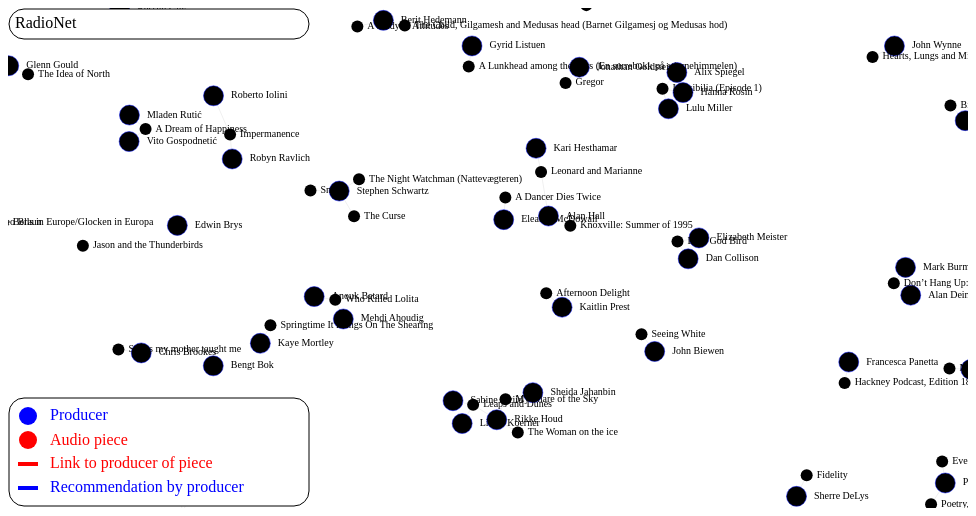
D3 v4 page, settled after 360 driven frames (6 s of simulated time); the page loaded 2 data file(s).





var width = 960,
    height = 500;

    var deselectAlpha = '10';

var svg = d3.select("body").append("svg")
    .attr("width", width)
    .attr("height", height)
    //.style("background-color", "black")
    ;
// var force = d3.layout.force()
//     .size([width, height]);


var greeny ="#119911";
var reddy = "#FF1111";
var bluey = "#0011FF";
var tertiaryAlpha = '66';

var nodesByName = {};
var links = [];

//d3.csv("graph.csv", function(error, links) {

//add encompassing group for the zoom 


    //


var textWidth = 300;
var textHeight = 400;

var testText = "RadioNet";

//courtesy Mike Bostock:
function wrap(text, width) {
  text.each(function() {
    var text = d3.select(this),
        words = text.text().split(/\s+/).reverse(),
        word,
        line = [],
        lineNumber = 0,
        lineHeight = 1.1, // ems
        y = text.attr("y"),
        dy = parseFloat(text.attr("dy")),
        tspan = text.text(null).append("tspan").attr("x", 0).attr("y", y).attr("dy", dy + "em");
    while (word = words.pop()) {
      line.push(word);
      tspan.text(line.join(" "));
      if (tspan.node().getComputedTextLength() > (width-2*text.attr("dx"))) {
        line.pop();
        tspan.text(line.join(" "));
        line = [word];
        tspan = text.append("tspan").attr("x", 0).attr("y", y).attr("dy", ++lineNumber * lineHeight + dy + "em").attr("dx", text.attr("dx")).text(word);
      }
      //add a linebreak
      if (word == 'LINEBREAK' || word == 'undefined') {
        line.pop();
        tspan.text(line.join(" "));
        line = [];
        tspan = text.append("tspan").attr("x", 0).attr("y", y).attr("dy", ++lineNumber * lineHeight + dy + "em").attr("dx", text.attr("dx")).text(word);
      }
    }
  });
}


  function nodeByName(name) {
    return nodesByName[name] || (nodesByName[name] = {name: name});
  }

  function nodeByNode(node, name) {
    /*
        look for a node within dict "nodesByName"
       with the key "identifier"
       If it doesn't exist create it as "identifier":node pair
       Then we can retrieve the node using the identifier later, 
       and keep a track of which identifiers exist while we populate a list of unique nodes
       Also, if a node has an entry BUT NO NODE, add the node
    */

    //checks the name entry exists
    if(!nodesByName[name]) nodesByName[name] = {id: name, node:node};
    //checks the entry has a node!
    if(!nodesByName[name].node) nodesByName[name].node = node;
    //nodesByName[name] = {name: name, node:node};
    return nodesByName[name];
  }




    //


var g = svg.append("g")
    .attr("class", "everything")
    ;

//create nodes and links from producers table
d3.csv("data/producers50.csv", function(error, reccs) {
  
  reccs.forEach(function(recc) {

   if(recc.name.length>0) var s= nodeByNode(recc, recc.id);


    //currently using this logic, which excludes orphan (unconnected) nodes
    // var targetExists = false;
    // if(recc.recommends_1.length>0) targetExists = true;
    // if(recc.recommends_2.length>0) targetExists = true;
    // if(recc.recommends_3.length>0) targetExists = true;
    // if(recc.recommends_4.length>0) targetExists = true;
    // if(recc.recommends_5.length>0) targetExists = true;



    //   if(targetExists)
    //   {
    //     //console.log(recc.id);
    //     var s= nodeByNode(recc, recc.id);
       
    //     //was target
        // var t = nodeByName(recc.recommends_1);    
        // //console.log(t);
        // if(t.name.length>0)links.push({source: s, target: t, weight:0.1});

        // t = nodeByName(recc.recommends_2);
        // if(t.name.length>0)links.push({source: s, target: t, weight:0.1});

        // t = nodeByName(recc.recommends_3);
        // //console.log(t);
        // if(t.name.length>0)links.push({source: s, target: t, weight:0.1});

        // t = nodeByName(recc.recommends_4);
        // //console.log(t);
        // if(t.name.length>0)links.push({source: s, target: t, weight:0.1});

        // t = nodeByName(recc.recommends_5);
        // if(t.name.length>0)links.push({source: s, target: t, weight:0.1});
    //   }


     });
  
  console.log("forget asynchronous data loading, let's dance!");
  //callback to do EVERYTHING ELSE
  loadAudio();

});

//console.log(nodesByName);

function loadAudio()
{

  /*
      callback function within producer-load routine, to prevent wacky JS asynchronicity
      don't forget the bracket!
  */

//create nodes and links from 
d3.csv("data/audio1.csv", function(error, reccs) {
  if (error) throw error;


  reccs.forEach(function(recc) {
  //create all nodes that have a name, not just ID
    if(recc.name.length>0) var s= nodeByNode(recc, recc.id);

  //   var noTarget = true;
  //   if(recc.producer_id.length>0) noTarget = false;
  //   if(recc.producer_2_id.length>0) noTarget = false;
  //   if(recc.producer_3_id.length>0) noTarget = false;

    
  //   if(!noTarget)
  //   {
      //var s= nodeByName(recc.id);
      // var s= nodeByNode(recc, recc.id);
      // //console.log(s);
      // var t = nodeByName(recc.producer_id);
      // if(t.name.length>0)links.push({source: s, target: t, weight:1.5});

      // t = nodeByName(recc.producer_2_id);
      // if(t.name.length>0)links.push({source: s, target: t, weight:1.5});

      // t = nodeByName(recc.producer_3_id);
      // if(t.name.length>0)links.push({source: s, target: t, weight:1.5});
  //   }
   });

    console.log("forget asynchronous data loading, let's art!");
    setLinks();
    drawGraph();
    

  });

function setLinks()
{
    links = [];
    console.log(nodesByName);
    for(var s in nodesByName){

    	var farWeight = 0.1;
    	var closeWeight = 1.5;
      
      var currentNode = nodesByName[s].node;
      if(s[0]=='P')
      {
            var t = currentNode.recommends_1;    
            if(t.length>0) if(nodesByName[t]) links.push({"source": s, "target": t, "weight":farWeight});
            t = currentNode.recommends_2;    
            if(t.length>0) if(nodesByName[t]) links.push({"source": s, "target": t, "weight":farWeight});
            t = currentNode.recommends_3;    
            if(t.length>0) if(nodesByName[t]) links.push({"source": s, "target": t, "weight":farWeight});
            t = currentNode.recommends_4;    
            if(t.length>0) if(nodesByName[t]) links.push({"source": s, "target": t, "weight":farWeight});
            t = currentNode.recommends_5;    
            if(t.length>0) if(nodesByName[t]) links.push({"source": s, "target": t, "weight":farWeight});

      }
      else
      {
          var t = currentNode.producer_id;
          if(t.length>0) if(nodesByName[t]) links.push({"source": s, "target": t, "weight":closeWeight});
          t = currentNode.producer_2_id;
          if(t.length>0) if(nodesByName[t]) links.push({"source": s, "target": t, "weight":closeWeight});
          t = currentNode.producer_3_id;
          if(t.length>0) if(nodesByName[t]) links.push({"source": s, "target": t, "weight":closeWeight});
          //console.log(currentNode);
          //var t = currentNode.producer_id;
          // //console.log(currentNode);
          // //console.log(s);
          // //console.log(t);
          // if(t.length>0){
          //   links.push({source: s, target: t, weight:1.5});
          //   //console.log("link created");
          // }

          // t = currentNode.producer_2_id;
          // if(t.length>0)links.push({source: s, target: t, weight:1.5});

          // t = currentNode.producer_3_id;
          // if(t.length>0)links.push({source: s, target: t, weight:1.5});

          // t = nodeByName(recc.producer_2_id);
          // if(t.name.length>0)links.push({source: s, target: t, weight:1.5});

          // t = nodeByName(recc.producer_3_id);
          // if(t.name.length>0)links.push({source: s, target: t, weight:1.5});
      }
    }
    //console.log(links);
    //console.log("links completed");

}

function drawGraph()
{

  console.log(links);
  console.log("drawing started");

  //I'm hacking this mf because of its stupid asynchronous load methods 
//   function sleep(milliseconds) {
//   var start = new Date().getTime();
//   for (var i = 0; i < 1e7; i++) {
//     if ((new Date().getTime() - start) > milliseconds){
//       break;
//     }
//   }
// }

  //sleep(5000);

  // Extract the array of nodes from the map by name.
  //key/value pair is the context?
  //console.log(nodesByName[""]);
  //delete nodesByName[""];
  // for(var key in nodesByName){
  //     //console.log(nodesByName[key].node);
  //     if(!nodesByName[key].node) delete nodesByName[key];
  //     else console.log(nodesByName[key].node);
  // }

  var nodes = d3.values(nodesByName);
  //console.log(nodes);

  // Create the link lines.
  var link = //svg.selectAll(".link")
      g.append("g")
      .attr("class", "links")
      .selectAll("line")
      .data(links)
    .enter().append("line")
      .attr("class", "link")
      .style("stroke", function(d){
      	// return '#000000';
        if(d.source[0]=='P') return '#00000000';
        //if(d.id.name[0]=='P') return '#00000000';
        else return '#00000021'; 
        //else return 'red';
      })
      .style("stroke-width",function(d)
      {
        if(d.source[0]=='P') return 1;
        else return 1;
      })
      ;

  // Create the node circles.
  var node = //svg.selectAll(".node")
      g.append("g")
        .attr("class", "nodes") 
        .selectAll("circle")
      .data(nodes)
    .enter().append("g")
      .attr("class", "node");
      //.call(force.drag);

  //define background click (index -1)
  svg.on("click", function(){
        onClick(-1);
      });

  node.append("circle")
    .attr("r", function(d)
      {
        if(d.id[0]=='P') return 20;
        else return 12;
      })
    .attr('fill', function(d)
      {
      	return 'black';
        // if(d.id[0]=='P') return '#0011FF22';
        // else return '#FF1111';
      })
    .attr('stroke', function(d)
      {
      	//return 'black';
        if(d.id[0]=='P') return '#0011FF';
        else return '#FF111100';
      })
    .on("click", function(d){
        //console.log("xircle");
        d3.event.stopPropagation();
        var origin = d.id;
        onClick(origin);
        //console.log(d3.event.target.id);
      }
      )
      ;

      

   node.append("text")
      .style("font-size", 20)
      .attr('stroke', '#00000000')
      .attr("dx", function(d){
        if(d.id[0]=='P') return 35;
        else return 20;
      })
      .attr("dy",function(d){
          if(d.id[0]=='P') return 5;
          else return 5;
      })
      .attr('fill', function(d){
      		return 'black';
          // if(d.id[0]=='P') return '#0011FF';
          // else return '#FF1111';
      })
      .text(function(d) { 
         if(d.node) return d.node.name
         else return d.name
      });

   
var simulation = d3.forceSimulation()
          .nodes(nodes);
                         
console.log(links);
var link_force =  d3.forceLink(links)
                        .id(function(d) {return d.id;})
                        .distance(40)
                        .strength(function(d){//console.log("weight"); console.log(d.weight);
                          return d.weight;})
                        //strength(1)
                        ;           
                        //console.log(link_force.data); 
         
var charge_force = d3.forceManyBody()
    .strength(-450)
    //.strength(-1)
    ; 
    
var center_force = d3.forceCenter(width / 2, height / 2);  

//console.log(links[208]);

simulation
    .force("charge_force", charge_force)
    .force("center_force", center_force)
    .force("links",link_force)
    .force("x_force", d3.forceX(width/2)
      .strength(0.03)
      )
    .force("y_force", d3.forceY(height/2)
      .strength(0.05)
      )
    .alpha(0.8)
    .alphaDecay(0.001)
 ;




//code to hard fix some of the NaNs
// link.each(function(d){
//   d.source.x = 10;
//   d.source.y = 10;
//   d.target.x = 10;
//   d.target.y = 10;
// });

// link
//         .attr("x1", 10 )
//         .attr("x1", 10 )
//         .attr("y1", 20 )
//         .attr("x2", 20 )
//         .attr("y2", 20 );
// node.attr("transform", function(d) { return "translate(" + 10 + "," + 10 + ")"; });
        
var iteration = 0;

//add tick instructions: 
simulation.on("tick", tick );
  //console.log(iteration);
  function tick() {
    positions = [];

    //console.log("positions");  
    link
        .attr("x1", function(d) { 
          //console.log(d.source.x); 
          return d.source.x; 
        })
        .attr("y1", function(d) { return d.source.y; })
        .attr("x2", function(d) { return d.target.x; })
        .attr("y2", function(d) { return d.target.y; });
    
      
    //console.log(positions);


    node.attr("cx", function(d) { return d.x; })
        .attr("cy", function(d) { return d.y; });



    node.attr("transform", function(d) { return "translate(" + d.x + "," + d.y + ")"; });
    //node.attr("transform", function(d) { return "translate(" + 30 + "," + 30 + ")"; });

    iteration++;
  }


var legend2 = svg.append("g"); 
var legend2start = height-110;
var textStart = 42;
var spacing = 24;
legend2rect = 
	legend2.append("rect")
	.attr("y", legend2start)
	.attr("x",  1)
    .attr("width", textWidth)
    .attr("height", 108)
    .attr("rx", 15)
    .attr("ry", 15)
    .attr("fill", "white")
    .attr("stroke", "black");

legend2.append("circle")
	.attr("cx",20)
	.attr("cy",legend2start+18)
	.attr("r", 9)
	.attr("fill", "blue")
;

legend2.append("text")
    .data("Producer")
    .attr("x", textStart)
    .attr("y", legend2start+22)
    // .attr("dx", 7)
    // .attr("dy", 0)
    .attr("fill", "blue")
    .text("Producer");

legend2.append("circle")
	.attr("cx",20)
	.attr("cy",legend2start+18+spacing)
	.attr("r", 9)
	.attr("fill", "red")
;

legend2.append("text")
    .data("Audio piece")
    .attr("x", textStart)
    .attr("y", legend2start+23+spacing)
    // .attr("dx", 7)
    // .attr("dy", 0)
    .attr("fill", "red")
    .text("Audio piece");

//  legend2.append("circle")
// 	.attr("cx",20)
// 	.attr("cy",legend2start+18+2*spacing)
// 	.attr("r", 9)
// 	.attr("fill", "red")
// ;

// legend2.append("circle")
// 	.attr("cx",50)
// 	.attr("cy",legend2start+18+2*spacing)
// 	.attr("r", 9)
// 	.attr("fill", "blue")
// ;

legend2.append("line").attr("x1", 10).attr("y1", legend2start+18+2*spacing)
		.attr("x2", 30).attr("y2", legend2start+18+2*spacing)
		.attr("stroke","red").attr("stroke-width",4);
legend2.append("text").attr("x", textStart).attr("y", legend2start+22+2*spacing).attr("fill", "red")
		.text("Link to producer of piece");

legend2.append("line").attr("x1", 10).attr("y1", legend2start+18+3*spacing)
		.attr("x2", 30).attr("y2", legend2start+18+3*spacing)
		.attr("stroke","blue").attr("stroke-width",4);
legend2.append("text").attr("x", textStart).attr("y", legend2start+22+3*spacing).attr("fill", "blue")
		.text("Recommendation by producer");
  
//>>>legend/labels
//append("div").attr("overflow", "scroll").
var legend = svg.append("g");

legend.append("rect")
    .attr("width", textWidth)
    .attr("y",1)
    .attr("x",1)
    .attr("height", 30)
    .attr("rx", 15)
    .attr("ry", 15)
    .attr("fill", "white")
    .attr("stroke", "black");

var legendText = legend.append("text")
    .data(testText)
    .attr("x", 40)
    .attr("y", 20)
    .attr("dx", 7)
    .attr("dy", 0)
    .text(testText)
    .call(wrap, textWidth);







  // function newNode(node, name)
  // {
  //   //console.log(nodesByName[name]);
  //   return {name: name, node:node};    
  // }

  //add drag capabilities  
var drag_handler = d3.drag()
  .on("start", drag_start)
  .on("drag", drag_drag)
  .on("end", drag_end); 
  
drag_handler(node);


//add zoom capabilities 
var zoom_handler = d3.zoom()
    .on("zoom", zoom_actions);
zoom_handler(svg);
zoom_handler.scaleTo(svg, 0.5);

/** Functions **/


//Drag functions 
//d is the node 
function drag_start(d) {
 if (!d3.event.active) simulation.alphaTarget(0.3).restart();
    d.fx = d.x;
    d.fy = d.y;
}

//make sure you can't drag the circle outside the box
function drag_drag(d) {
  d.fx = d3.event.x;
  d.fy = d3.event.y;
}

function drag_end(d) {
  if (!d3.event.active) simulation.alphaTarget(0);
  d.fx = null;
  d.fy = null;
}

//Zoom functions 
function zoom_actions(){
    g.attr("transform", d3.event.transform)
}

  function onClick(or)
  {
      var listOfNodes = [];
      var listOfSources = [];
      var listOfTargets = [];
      // var tertiarySources = [];
      // var tertiaryTargets = [];
      var tertiaryNodes = [];
      var quatNodes = [];

      var SS = [];
      var TT = [];
      var ST = [];
      var TS = [];



      legend.selectAll("rect").transition().duration(1000).attr("height", 30);
      legendText.text("RadioNet").data("RadioNet").call(wrap, textWidth);
      
      

      link
      .style('stroke', function(d){
          var alpha = '44';
          //make links to and from the clicked node more opaque
          
          if(d.source.id==or || d.target.id==or || or<0)
           {
            alpha="FF";            
            listOfNodes.push(d.source.id);
            if(d.source.id==or) listOfTargets.push(d.target.id);
            listOfNodes.push(d.target.id);
            if(d.target.id==or) listOfSources.push(d.source.id);
            //return '#0011FF'+alpha;
            if(or<0) alpha = '00';
          }

          if(d.source.id[0]=='P'){
            //if(d.source.id==or || d.target.id==or) alpha = "FF";
            //else if(or<0) alpha = "00";
            return '#0011FF'+alpha;
          }
          else return '#FF1111'+alpha;
          //else return '#FF111100';
        })
      .style("stroke-width",function(d)
        {
          var w = 1;
          if(d.source.id[0]=='A') w+=2;
          if(d.source.id==or || d.target.id==or) w*=2
          return w;
        })
      ;

      node.each(function(d){
        if(d.id==or) {
           console.log(d);
           //consistent URL naming
          var info = d.node.name + " : ";
          //if(d.id[0]=='P' && d.node.bio.length>0) info = info + d.node.bio;
		  console.log("finding the bio bit");
          console.log(d.node);
          if(d.id[0]=='P' && d.node.bio.length>0) {
          	//info = info + d.node.bio;


          	info = info +  ' LINEBREAK ';
          	//console.log(nodesByName[d.node.recommends_1].node.name);
          	//console.log(node.data[d.node.recommends_1]);

          	//recommendations:
          	info = info + nodesByName[d.node.recommends_1].node.name;
          	info = info +  ' LINEBREAK ';
          	info = info + d.node.recommends_1_quote;
          	info = info +  ' LINEBREAK ';
          	info = info + nodesByName[d.node.recommends_2].node.name;
          	info = info +  ' LINEBREAK ';
          	info = info + d.node.recommends_2_quote;
          	info = info +  ' LINEBREAK ';
          	info = info + nodesByName[d.node.recommends_3].node.name;
          	info = info +  ' LINEBREAK ';
          	info = info + d.node.recommends_3_quote;
          	info = info +  ' LINEBREAK ';
          	info = info + nodesByName[d.node.recommends_4].node.name;
          	info = info +  ' LINEBREAK ';
          	info = info + d.node.recommends_4_quote;
          	info = info +  ' LINEBREAK ';
          	info = info + nodesByName[d.node.recommends_5].node.name;
          	info = info +  ' LINEBREAK ';
          	info = info + d.node.recommends_5_quote;
          }
          if(d.id[0]=='A' && d.node.description.length>0) info = info + d.node.description;

          legend.selectAll("text").text(info).data(info).call(wrap, textWidth).transition();
          //console.log(legendText.text().selectAll("tspan"));
          legend.selectAll("rect").transition().duration(1000).attr("height", height-2);
          legend.select("text").style("fill", "#00000000");
          legend.select("text").transition().duration(700).delay(500).style("fill", "black");
          //zoom_handler.translateBy(svg, (width/2)-d.node.x, (height/2)-d.node.y);
          }

      });
      console.log('link');

      link.each(function (d)
      {			
      		if(listOfSources.indexOf(d.target.id)>-1 && d.source.id!=or)
      		{
      			SS.push(d.source.id);
      		}

      		if(listOfSources.indexOf(d.source.id)>-1 && d.target.id!=or)
      		{
      			ST.push(d.target.id);
      		}	

      		if(listOfTargets.indexOf(d.source.id)>-1 && d.target.id!=or)
      		{
      			TT.push(d.target.id);
      		}

      		if(listOfTargets.indexOf(d.target.id)>-1 && d.source.id!=or)
      		{
      			TS.push(d.source.id);
      		}

      		
      });

      

       // link.each(function (d)
      	// {
      	// 	if(tertiaryNodes.indexOf(d.source.id)>-1 && listOfNodes.indexOf(d.target.id)<0 &&  d.source.id!=or)
      	// 	{
      	// 		quatNodes.push(d.target.id);
      	// 	}

      	// 	if(tertiaryNodes.indexOf(d.target.id)>-1 && listOfNodes.indexOf(d.source.id)<0 && d.target.id!=or)
      	// 	{
      	// 		quatNodes.push(d.source.id);
      	// 	}
      	// });

      link.style('stroke', function(d)
      {	
      		var col2 = d3.select(this).style('stroke');

      		if(TT.indexOf(d.target.id)>-1 && d.target.id!=or) col2 = bluey+tertiaryAlpha;
      		else if (SS.indexOf(d.source.id)>-1)
      		{
      			if(d.source.id[0]=='P') col2 = greeny+tertiaryAlpha;
      			else col2 = bluey+tertiaryAlpha;
      		}
      		else if(TS.indexOf(d.source.id)>-1 && d.target.id!=or) 
      		{
      			if(d.source.id[0]=='P') col2 = greeny+tertiaryAlpha;
      			else col2 = reddy+tertiaryAlpha;
      		}
      		else if(ST.indexOf(d.target.id)>-1)
      		{
      			if(d.source.id[0]=='P') col2 = reddy+tertiaryAlpha;
      			else col2 = greeny+tertiaryAlpha;
      		}
      		//if(quatNodes.indexOf(d.source.id)>-1 || quatNodes.indexOf(d.target.id)>-1) col2 = "#11ff1166";
      		if(or<0) col2 = "#00000000";
      		return col2;
      });

      //console.log("tertiaryNodes");
      //console.log(tertiaryNodes);

      // for(var i = 0; i<listOfTargets.length; i++)
      // {
      // 	 console.log(listOfTargets[i]);
      // 	 //console.log(link[listOfTargets[i]]);
      // }
     
      node.selectAll('circle')
      	.attr("stroke-width",10)
        .attr('stroke', function(d)
        {
	        var alpha = 'FF';
	        var col = '#000000';
	        console.log(or);

          	if(or.length>0)
          	{

          	  	alpha = deselectAlpha;
	          	if(d.id==or) 
		      	{
		      		alpha="FF";
		      		col = '#ff1111';
		      		// if(d.id[0]=='P') col = '#ff1111';
		      		// else col = '#0011ff'; 
		      		
		      	}
	          	else if(listOfNodes.indexOf(d.id)>-1) {

	          	alpha = "00";
	          	if(d.id[0]=='P') {
	          		if(listOfSources.indexOf(d.id)>-1) col = '#0011ff';
	          		if(listOfTargets.indexOf(d.id)>-1) col = '#ff1111';
	          	}
	          	else {
	          		//col = "#0011ff";
	          		if(listOfSources.indexOf(d.id)>-1) col = '#ff1111';
	          		if(listOfTargets.indexOf(d.id)>-1) col = '#0011FF';
	          	}
	          	//console.log(col);
	          }
      	  	}//if selected

          col = col+alpha;
          return col;
        })
        .attr('fill', function(d)
        {
	        var alpha = 'FF';
	        var col = '#000000';
	        console.log(or);

          	if(or.length>0)
          	{

          	  	alpha = deselectAlpha;
	          	if(d.id==or) 
		      	{
		      		alpha="EE";
		      		col = '#0011ff';
		      		// if(d.id[0]=='P') col = '#0011ff';
		      		// else col = '#ff1111'; 
		      		
		      	}
	          	else if(listOfNodes.indexOf(d.id)>-1) {

		          	alpha = "DD";
		          	if(d.id[0]=='P') 
		          	{
		          		if(listOfSources.indexOf(d.id)>-1) col = '#0011ff';
		          		if(listOfTargets.indexOf(d.id)>-1) col = '#ff1111';
		          	}
		          	else 
		          	{
		          		//col = "#0011ff";
		          		if(listOfSources.indexOf(d.id)>-1) col = '#ff1111';
		          		if(listOfTargets.indexOf(d.id)>-1) col = '#0011ff';
		          	}
		          	//console.log(col);
		          	
	          	}//if secondary

	          	if(TT.indexOf(d.id)>-1) {
	          		col = bluey;
	          		alpha = tertiaryAlpha;
	          	}
	      		else if (SS.indexOf(d.id)>-1)
	      		{
	      			if(d.id[0]=='P') col = greeny;
	      			else col = bluey;
	      			alpha = tertiaryAlpha;
	      		}
	      		else if(TS.indexOf(d.id)>-1) 
	      		{
	      			if(d.id[0]=='P') col = greeny;
	      			else col = reddy;
	      			alpha = tertiaryAlpha;
	      		}
	      		else if(ST.indexOf(d.id)>-1)
	      		{
	      			if(d.id[0]=='P') col = reddy;
	      			else col = greeny;
	      			alpha = tertiaryAlpha;
	      		}

	        //   	if(tertiaryTargets.indexOf(d.id)>-1)
	        //   	{
	        //   		col = "#0011ff";
	        //   		//if(d.id[0]=='A') col = '#ff1111';
	        //   		alpha = "88";
	        //   	}

	        //   	if(quatNodes.indexOf(d.id)>-1)
	        //   	{
	        //   		col = "#11AA11";
	        //   		alpha = "88";
	        //   	}
	          	
      	  	}//if selected

          col = col+alpha;
          return col;
        })
      ;

      node.selectAll('text')
      .attr('fill', function(d)
        {
          var alpha = deselectAlpha;
          if(d.id==or) alpha="FF";
          else if(listOfNodes.indexOf(d.id)>-1) alpha = "CC";
          return '#000000'+alpha;
          // if(d.id[0]=='P') return '#0011FF'+alpha;
          // else return '#FF1111'+alpha;

        });

  }//onClick()

}//drawGraphs



//});

}//callback



### data: data/audio1.csv
id, name, description, 1st_tx_year, broadcaster_name, broadcaster_id, show_name, show_id, latitude, longitude, country, audio_url, producer_1, producer_id, producer_2, producer_2_id, producer_3, producer_3_id, NOTES, 
A1, Springtime It Brings On The Shearing, A type of radio documentary, but one whe…, 1987, ABC, B1, Radio eye, S23, 48.86, 2.352, Australia, http://www.abc.net.au/radionational/prog…, Kaye Mortley, P2, , , , , , 
A2, The Curse, , , DR, B8, , , 55.68, 12.57, Denmark, , Stephen Schwartz, P3, , , , , , 
A3, Under Milk Wood, , 1954, BBC Third Programme, B2, , , 51.77, -4.597, UK, , Dylan Thomas, P7, Douglas Cleverdon, P8, , , , 
A4, Swimming in Snafu, , , WBEZ, B4, Re:Sound, S1, 43.65, -79.38, USA, https://www.thirdcoastfestival.org/explo…, Meagan Perry, P5, Delaney Hall, P12, , , , 
A5, The Yalta Game, , , RTR Radio Russia, B3, , , 55.76, 37.62, Russia, , Dmitriy Nikolaev, P6, , , , , , 
A6, Leonard and Marianne, In1960, on the Greek island of Hydra, a …, 2008, BBC Radio 4, B5, , , 51.46, 0.009835, UK, https://soundcloud.com/fallingtreeproduc…, Alan Hall, P9, Kari Hesthamar, P13, , , , 
A7, How the Stories, , , , , , , 56.06, -2.714, UK, , Matt Thompson, P10, , , , , , 
A8, A Dancer Dies Twice, Forty-five years later, Cohen talked to …, 2016, BBC Radio 4, B5, , , 51.46, 0.009835, UK, https://soundcloud.com/fallingtreeproduc…, Eleanor McDowall, P11, , , , , , 
A9, Leaps and Dunes, , 2000, DR, B8, , , 55.68, 12.57, Denmark, http://www.radioatlas.org/leaps-and-dune…, Rikke Houd, P1, Sabine Hviid, P14, Lisbet Koerner, P15, , 
A10, Afternoon Delight, Produced by Alan Hall (with thanks to NR…, 2013, CKUT, B14, Audio Smut, S2, 40.68, -73.94, Canada, http://www.theheartradio.org/audio-smut/…, Kaitlin Prest, P16, , , , , , 
A11, Who Killed Lolita, , 2009, ARTE Radio, B6, , , 48.86, 2.352, France, http://www.radioatlas.org/who-killed-lol…, Anouk Batard, P17, Mehdi Ahoudig, P18, , , , 
A12, Hearts, Lungs and Minds, In 2007 sound artist John Wynne was arti…, 2008, BBC Radio 3, B7, , , 51.49, -0.1012, UK, https://soundcloud.com/fallingtreeproduc…, John Wynne, P19, , , , , , 
A13, Mirrored, A chronological journey through life - f…, 2017, BBC World Service, B9, , , 52.04, -0.7594, UK, http://www.bbc.co.uk/programmes/p04yzvmp, Cathy Fitzgerald, P4, , , , , , 
A14, Cockroach, A documentary on musical power through t…, 1988, YLE, B10, Special Programmes, S3, 60.21, 24.92, Finland, , Harri Huhtamäki, P20, , , , dmi, , 
A15, Lord God Bird, The Ivory Billed Woodpecker was thought …, 2005, NPR, B12, Song+Stories, S6, 41.81, -86.6, USA, http://longhaulpro.org/lord-god-bird/, Dan Collison, P23, Elizabeth Meister, P25, , , , 
A16, My Share of the Sky, 26 year old Iranian jounalist Sheida Jah…, 2010, NRK, B11, Radiodokumentaren,, S7, 55.68, 12.57, Norway, http://www.radioatlas.org/my-share-of-th…, Sheida Jahanbin, P26, Rikke Houd, P1, , , , 
A17, Impermanence, The piece focuses on the inevitability o…, 1996, ABC, B1, The Listening Room, S5, -33.88, 151.2, Australia, , Robert Iolini, P22, Robyn Ravlich, P24, , , , 
A18, Seeing White, Events of the past few years have turned…, 2017, Center for Documentary Studies at Duke U…, B13, Scene on Radio, S4, 36, -78.92, USA, http://podcast.cdsporch.org/episode-31-t…, John Biewen, P21, , , , , , 
A19, Cordoba Gongora, Cordoba Gongora, détails is a radiophoni…, 1981, France Culture, B15, Ateliers de Création Radiophonique, S8, 48.85, 2.277, France, https://www.franceculture.fr/emissions/c…, René Farabet, P27, Michel Creïs, , Gilbert Durand, , , 
A20, Words From Inside/Paroles du dedans, Narrated, led by sound, from inside the …, 1992, France Culture, B15, Ateliers de Création Radiophonique, S8, 48.85, 2.277, France, https://www.franceculture.fr/emissions/c…, René Farabet, P27, , , , , , 
A21, Songs from the Tenderloin, Condensed and dramatized portraits of pe…, 1987, New American Radio, B16, Audiographs, S9, 37.8, -122.4, USA, http://audiofiles.newamericanradio.org/t…, Jim McKee, P28, Barney Jones, P91, Markos Kounalakis, P92, , 
A22, Questions round Lesconil, A soundscape and interview based portrai…, 1980, France Culture, B15, Ateliers de Création Radiophonique, S8, 48.85, 2.277, France, , Yann Paranthoën, P29, , , , , , 
A23, A Study in Attitudes, A landmark Australian radio documentary …, 1957, ABC, B1, , , -33.87, 151.2, Australia, , Alan Ashbolt, P48, , , , , , 
A24, A Dream of Happiness, Radio feature about sweetness and emptin…, 1982, Radio Zagreb, B28, Radio scena, , 42.81, 17.75, Croatia, , Vito Gospodnetić, P89, Mladen Rutić, P90, Danijel Dragojević, , Narrator: Vanja Drac.  Producer:  Marko …, 
A25, Sniper, What makes a young woman decide to becom…, 1992, DR, B8, , , 55.68, 12.57, Denmark, http://www.abc.net.au/radionational/prog…, , , Stephen Schwartz, P3, , , , 
A26, A Wake for Tom, A follow-up on Audiographs—Songs from th…, 1991, New American Radio, B16, Audiographs, S9, 37.8, -122.4, USA, http://audiofiles.newamericanradio.org/t…, Jim McKee, P28, Barney Jones, P91, , , , 
A27, Just Another Fish Story, In 1994, a whale washed ashore on the be…, 2004, Salt Institute for Documentary Studies, B19, , , 39.72, -105.1, USA, https://transom.org/2013/just-another-fi…, Molly Menschel, P45, Rob Rosenthal, P95, , , , 
A28, Bells in Europe/Glocken in Europa, An early and renowned example of natural…, 1973, SFB, B22, , , 52.52, 13.4, Germany, https://archive.org/details/GlockenInEur…, Peter Leonard Braun, P55, , , , , , 
A29, Sun of the Family, Anders, a young Dane just 30 years old, …, 1990, DR, B8, , , 55.66, 12.59, Denmark, http://podtail.com/podcast/radiomontagen…, Mads Baastrup, P46, , , , , , 
A30, Meditations and distractions on the them…, Sound play about the life and death by s…, 1990, ABC, B1, The Listening Room, S5, -33.87, 151.2, Australia, , Moya Henderson, P47, , , , , , 
A31, The Idea of North, Gould’s first "contrapuntal radio docume…, 1967, CBC, B21, , , 43.66, -79.38, Canada, http://www.cbc.ca/player/play/2110370208, Glenn Gould, P53, , , , , , 
… [head cut at 6 KiB]
### data: data/producers50.csv
id, name, latitude, longitude, country, bio, year_began_producing, year_ended_producing, Works_for_id, url, image, recommends_1, recommends_1_quote, recommends_2, recommends_2_quote, recommends_3, recommends_3_quote, recommends_4, recommends_4_quote, recommends_5, recommends_5_quote, producer_body_of_work_pick
P9, Alan Hall, 51.46, 0.009835, UK, Alan Hall is the founder of Falling Tree…, 1990, , C1, www.fallingtree.co.uk, P4, A14, This blew my ears off as a callow 20-som…, A15, Showed me how you can do a current affai…, A16, For how to handle sense, language, the m…, A17, I haven’t heard this since 1996, yet I s…, A18, A quietly profound innovation in how to …, 
P76, Alessandro Bosetti, 45.46, 9.19, , , , , , , , , , , , , , , , , , 
P51, Alix Spiegel, 40.71, -74.01, , , , , , , , , , , , , , , , , , 
P42, Allan Ashbolt, -33.87, 151.2, Australia, 1921–2005. Best known in radio circles f…, 1954, 1979, B1, http://www.smh.com.au/news/Obituaries/Ra…, , , , , , , , , , , , 
P17, Anouk Batard, 48.86, 2.352, , , , , , , , , , , , , , , , , , 
P84, Benjamen Walker, 40.71, -74.01, USA, Benjamen Walker is a independent radio p…, , , , , , , , , , , , , , , , 
P48, Berit Hedemann, 59.94, 10.72, Norway, Born 1949. Master in Norwegian language …, 1973, 2015, B11, https://no.wikipedia.org/wiki/Berit_Hede…, P48i, A38, , , , , , , , , , 
P57, Brian Eno, 51.51, -0.1278, , , , , , , , , , , , , , , , , , 
P4, Cathy Fitzgerald, 52.04, -0.7594, UK, Cathy FitzGerald made her first radio do…, 2010, , , https://cathyfitzgerald.co.uk/ | www.str…, , A4, My touchstone. Because it’s a bottled mo…, A5, The two actors in this radio drama make …, A6, I was driving along the M4 in heavy rain…, A7, A documentary about ideas – told through…, A8, For the wonderful, wonderful, wonderful …, 
P59, Chris Brookes, 47.57, -52.69, Canada, Chris Brookes is an author, storyteller …, , , , , , A46, I first heard this when I was a young fi…, A47, I heard this at the first International …, A1, I heard Kaye's masterpiece at the Grenze…, A28, So much has been written about this piec…, A11, Probably the most luminescent work I've …, 
P23, Dan Collison, 41.81, -86.6, USA, , , , , , , , , , , , , , , , , 
P68, Dan Lander, 43.65, -79.38, , , , , , , , , , , , , , , , , , 
P34, Dan Patterson, 51.52, -0.1355, UK, TBC - Dan has been a television producer…, , , , , , , , , , , , , , , , 
P52, Davia Nelson, 37.8, -122.4, USA, Davia Nelson is one half of The Kitchen …, 1969, , , http://www.kitchensisters.org/, , , , , , , , , , , , 
P58, David Byrne, 40.71, -74.01, , , , , , , , , , , , , , , , , , 
P67, David Rosenboom, 34.39, -118.6, USA, , , , , http://davidrosenboom.com/, , , , , , , , , , , , 
P12, Delaney Hall, 37.8, -122.3, USA, , , , , , , , , , , , , , , , , 
P6, Dmitriy Nikolaev, 55.76, 37.62, Russia, , , , , , , , , , , , , , , , , 
P8, Douglas Cleverdon, 51.54, -0.1107, UK, , 1939, , , , , , , , , , , , , , , 
P7, Dylan Thomas, 51.77, -4.597, UK, , , , , , , , , , , , , , , , , 
P30, Ed Baxter, 51.5, -0.09255, UK, Ed Baxter is CEO of Resonance104.4fm, th…, 1997, , B17, https://resonancefm.com/, P30, A33, Jim Whelton (aka Xentos "Fray" Bentos) h…, A34, I heard this brilliant feature for Radio…, A35, Stephen Fry never bettered his first - t…, A36, Lent to me on vinyl disc by Chris Cutler…, A37, Lance Dann is a largely unsung genius, a…, 
P11, Eleanor McDowall, 51.46, 0.01024, UK, A literal angel, , , C1, , , A9, , A10, , A11, , A12, , A13, , 
P62, Elizabeth Arnold, 64.2, -149.5, USA, , , , , , , , , , , , , , , , , 
P25, Elizabeth Meister, 41.81, -86.6, USA, , , , , , , , , , , , , , , , , 
P61, Francesca Panetta, 51.55, -0.07512, UK, Francesca Panetta is an artist and journ…, 2000, , C7, https://www.theguardian.co.uk, , A55, I stumbled on radio feature making almos…, A56, Sherre is also someone who has been a hu…, A57, Nightlines is astonishing in so many way…, A58, I find it hard to get on with radio dram…, A45, Everything, Nothing, Harvey Keitel is wo…, ...
P53, Glenn Gould, 43.66, -79.38, Canada, , 1947, 1982, , https://www.glenngould.com, , , , , , , , , , , , 
P70, Gretchen Bender, 40.71, -74.01, , , , , , , , , , , , , , , , , , 
P44, Gyrid Listuen, 59.93, 10.72, , , , , , , , , , , , , , , , , , 
P50, Hanna Rosin, 38.91, -77.04, , , , , , , , , , , , , , , , , , 
P20, Harri Huhtamäki, 60.21, 24.92, Finland, Harri Huhtamäki moved from theatre and u…, 1978, , , , , A19, , A20, , A21, , A22, , , , 
P79, Holger Czukay, 50.94, 6.96, UK, , , , , , , , , , , , , , , , , 
P86, Iain Chambers, 51.51, -0.1278, UK, , , , , , , , , , , , , , , , , 
P85, Ira Glass, 40.71, -74.01, USA, , , , , , , , , , , , , , , , , 
P65, Jens Jarisch, 52.49, 13.35, Germany, , , , , , , , , , , , , , , , , 
P28, Jim McKee, 37.8, -122.4, USA, Jim is the owner of Earwax Productions, …, 1980, , , http://earwaxproductions.com/about/, , , , , , , , , , , , 
P32, Jim Whelton, 51.51, -0.1278, UK, , , , , , , , , , , , , , , , , 
P21, John Biewen, 36, -78.92, USA, John Biewen’s radio work has taken him t…, 1983, , , , , , , , , , , , , , , 
P39, John Burnett, 30.27, -97.74, USA, , , , , , , , , , , , , , , , , 
P35, John Cage, 40.78, -73.97, USA, , 1951, 1992, , , , , , , , , , , , , , 
P19, John Wynne, 51.49, -0.1012, UK, , , , , , , A50, I heard this first on WFMU when I was li…, A51, I’m not sure exactly what Dan himself sa…, A52, A masterfully executed piece of radio th…, A53, Newsreaders on tv and radio – especially…, A54, I discovered this piece when looking for…, 
P43, Jonathan Goldstein, 40.67, -73.94, USA, Jonathan Goldstein created and hosted Wi…, 1999, , , , , , , , , , , , , , , 
P75, Jonathan Mitchell, 40.75, -74, USA, Jonathan Mitchell is the producer and cr…, 1995, , , , , , , , , , , , , , , 
P80, Julian May, 51.52, -0.1438, UK, , , , , , , , , , , , , , , , , 
P16, Kaitlin Prest, 40.68, -73.94, USA, , , , , , , , , , , , , , , , , 
… [head cut at 6 KiB]